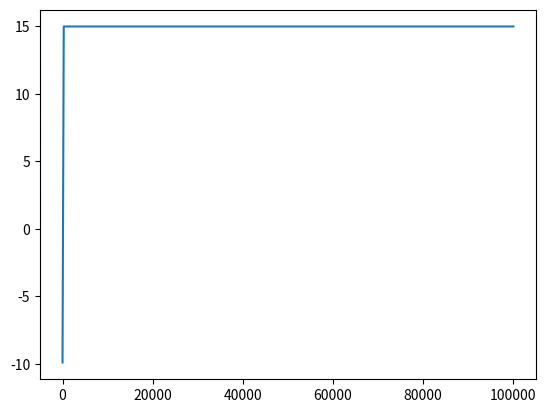

This chart was generated by the following Python code:
# This program demonstrated the development of signals
# in a op-amp with negative feedback using feedback theory
# as explained in Sedra Smith Chapter 7
# You will see that in this example, the output automatically
# stabilizes to the expected from feeback theory
# One important thing to remember in this simulation is that
# you are simulating a dynamical system and therefore, you cannot
# put it values as you get from your formulas. All systems take time
# to respond and therefore an op-amp cannot swing its voltage from 0 to
# 1000 V in one instant -it takes some time to do that and it does so only in
# steps of small voltages and in during those steps, things evolve differently

# In the following problem from SS Pg 764 Problem 7.1, A is taken to be 10^4
# beta is 0.1 making the closed loop gain to be 10 (assuming A*beta large, which it is, in this case)
# So we expect, the output voltage to be equal to 10 * Vs. We have take Vs to be 5 V and therefore
# we must see a output voltage close to 50 V.
# Next, we must also see that the voltage difference must be close to zero.
# For this to work, we must take care of large voltage swings and remember to 
# make such swings happen in steps. Here we have put the steps to be 0.1 
# So voltage increments or decrements will take place in steps of 0.1 V
# If the step is very large, you will see that the resolution will be very poor.
#    
#%%
import numpy as np
import matplotlib.pyplot as plt



A = 10000 # open loop gain
B = 0.1
Vs = 5.0 # volts
Vo = -10 # initial value of output
out = []
t = []
diff =[]
step = 0.1
for i in range(1,100000):
    #print(i)
    if i == 0:
        diff2 = 0
    else:
        diff2 = Vs + B*Vo # for positive feedback the sign should be made positive
    #print(Vo,diff2)
    if A*diff2 > Vo:
        Vo = Vo + step 
    else:
        Vo = Vo - step
    # saturation:
    if Vo > 15:
        Vo =15
    if Vo < -15:
        Vo = -15
    t.append(i)
    out.append(Vo)
    diff.append(diff2)
    #print(Vs, Vo, B*Vo )

plt.plot(t,out)
plt.show()
print(np.mean(out))


# %%
